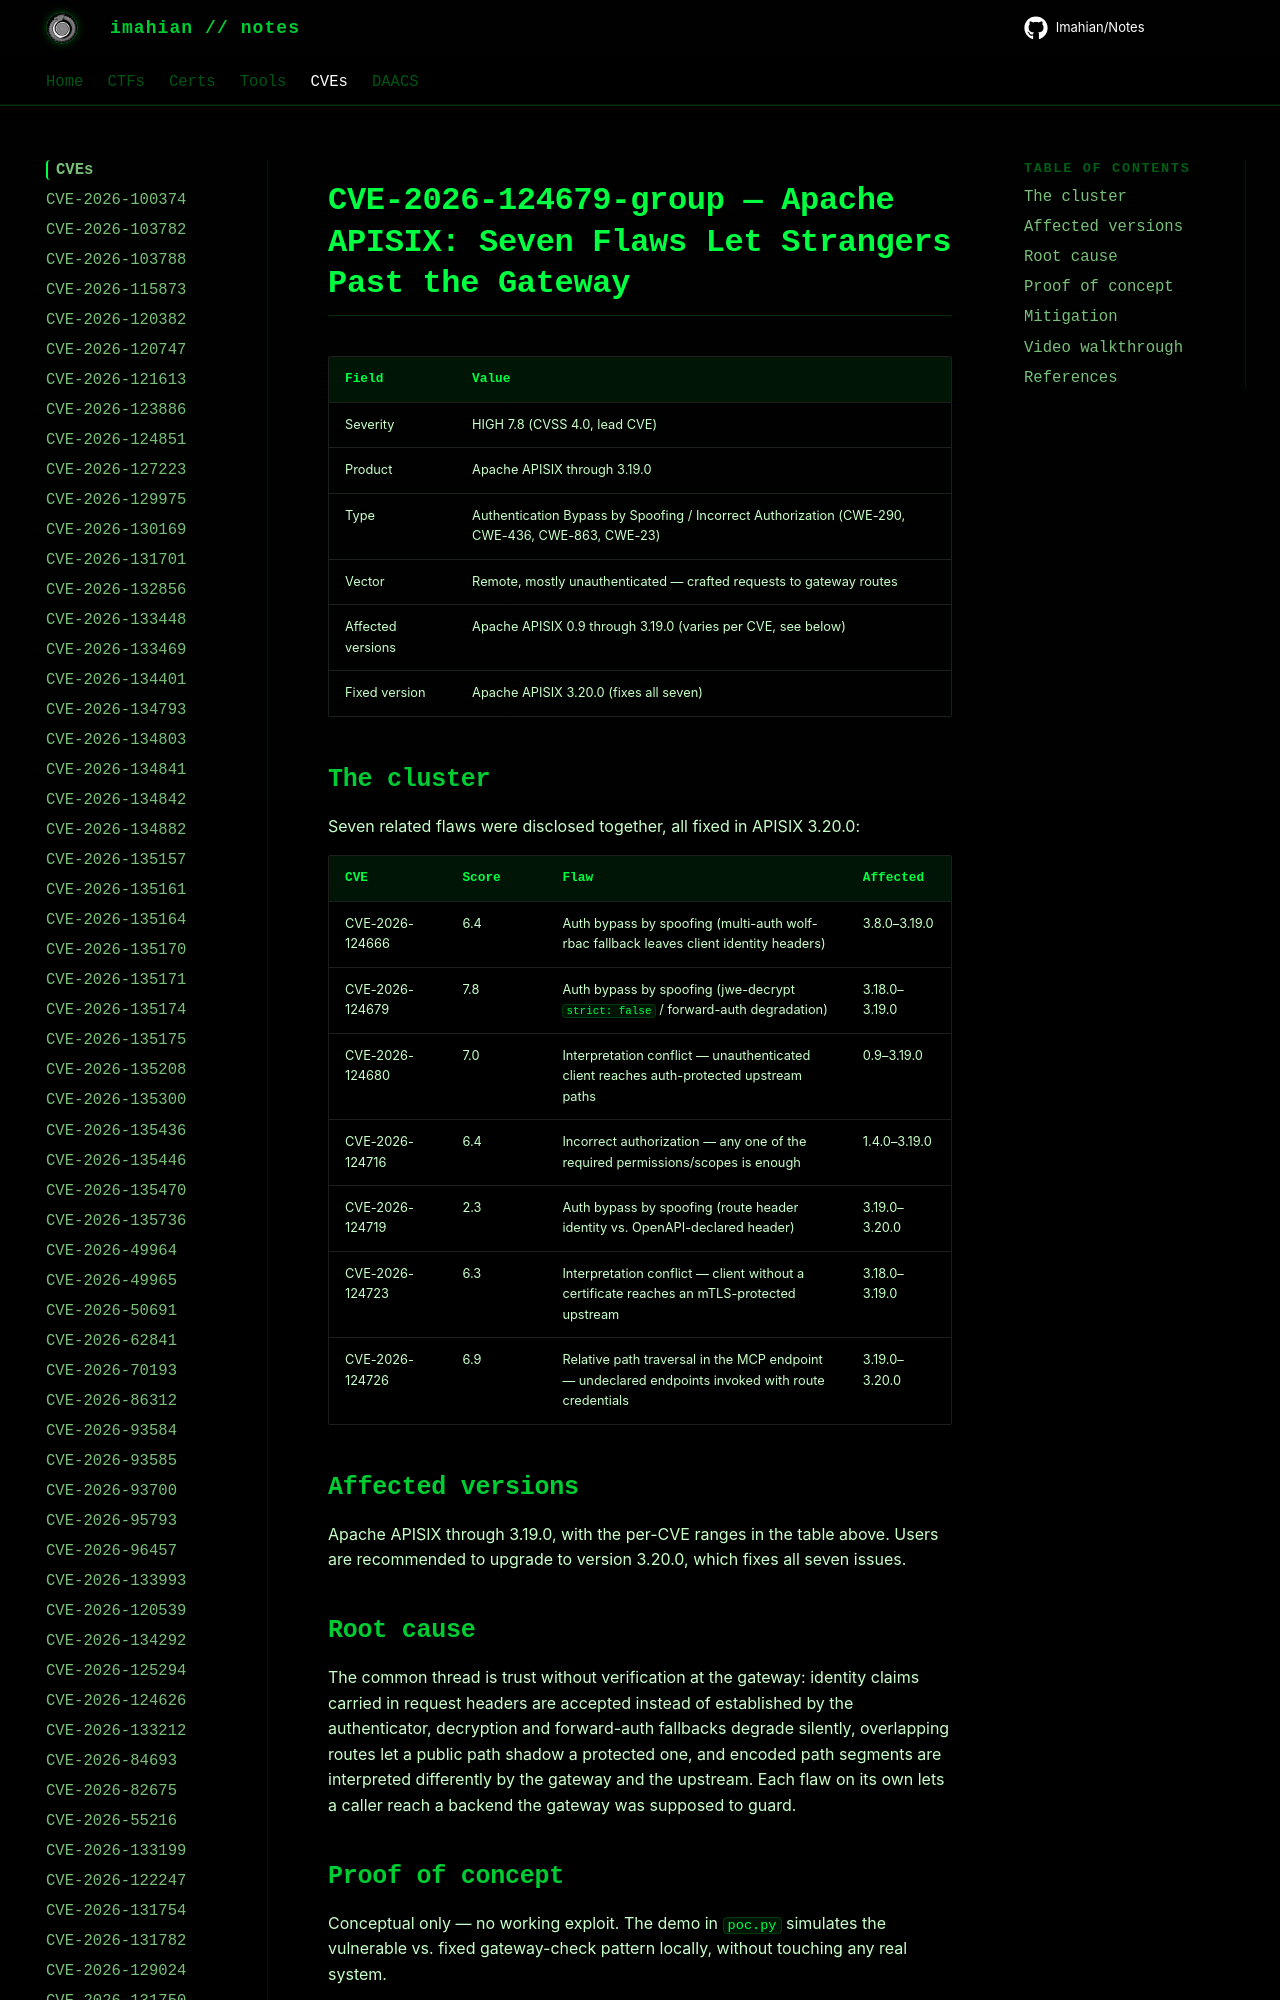

repository: Imahian/Notes · page: CVEs/CVE-2026-124679-group/index.html · generator: mkdocs

# CVE-2026-124679-group — Apache APISIX: Seven Flaws Let Strangers Past the Gateway

| Field | Value |
|---|---|
| Severity | HIGH 7.8 (CVSS 4.0, lead CVE) |
| Product | Apache APISIX through 3.19.0 |
| Type | Authentication Bypass by Spoofing / Incorrect Authorization (CWE-290, CWE-436, CWE-8
